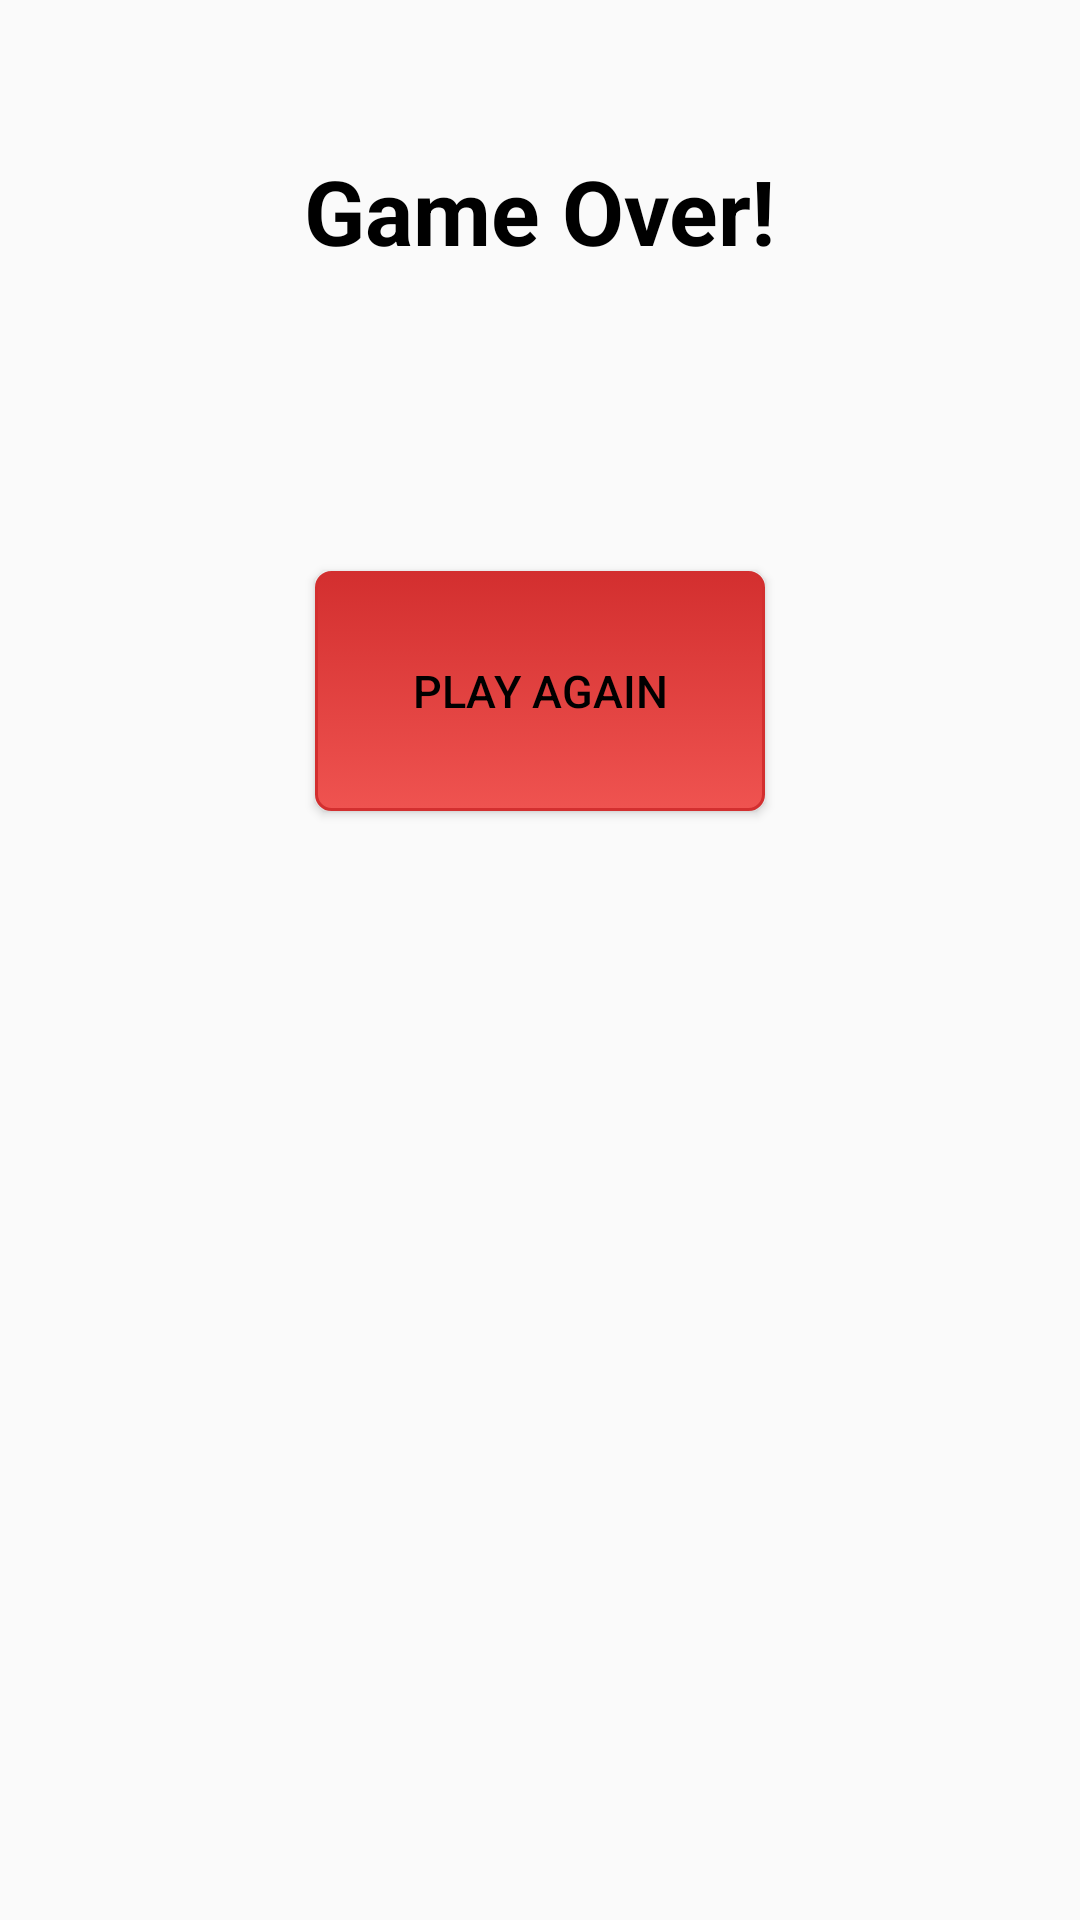

Reconstruct the res/layout file that produces this screen, plus the resources it refers to.
<!-- AndroidManifest.xml: application theme AppTheme -->
<!-- res/layout/activity_result.xml -->
<?xml version="1.0" encoding="utf-8"?>
<LinearLayout xmlns:android="http://schemas.android.com/apk/res/android"
    android:layout_width="match_parent"
    android:layout_height="match_parent"
    android:layout_centerInParent="true"
    android:orientation="vertical">

    <TextView
        android:id="@+id/textResult"
        android:layout_width="wrap_content"
        android:layout_height="wrap_content"
        android:layout_gravity="center"
        android:layout_marginTop="50dp"
        android:text="Game Over!"
        android:textColor="#000000"
        android:textSize="30sp"

        android:textStyle="bold" />

    <Button
        android:id="@+id/btn"
        android:layout_width="150dp"
        android:layout_height="80dp"
        android:layout_gravity="center"
        android:layout_marginTop="100dp"
        android:background="@drawable/mybutton"
        android:onClick="playagain"
        android:padding="20dp"
        android:text="PLAY AGAIN"
        android:textColor="#000000"
        android:textSize="15sp" />


</LinearLayout>
<!-- resources referenced by this layout -->
<resources>
  <!-- drawable mybutton (drawable) -->
  <?xml version="1.0" encoding="utf-8"?>
  <selector xmlns:android="http://schemas.android.com/apk/res/android" >
          <item android:state_pressed="true" >
              <shape android:shape="rectangle"  >
                  <corners android:radius="5dip" />
                  <stroke android:width="1dip" android:color="#EF5350" />
                  <gradient android:angle="-90" android:startColor="@color/colorAccent" android:endColor="#EF5350"  />
              </shape>
          </item>
          <item android:state_focused="true">
              <shape android:shape="rectangle"  >
                  <corners android:radius="5dip" />
                  <stroke android:width="1dip" android:color="#EF5350" />
                  <solid android:color="#EF5350"/>
              </shape>
          </item>
          <item >
              <shape android:shape="rectangle"  >
                  <corners android:radius="5dip" />
                  <stroke android:width="1dip" android:color="@color/colorAccent" />
                  <gradient android:angle="-90" android:startColor="@color/colorAccent" android:endColor="#EF5350" />
              </shape>
          </item>
      </selector>
  <style name="AppTheme" parent="Theme.AppCompat.Light.DarkActionBar">
          
          <item name="colorPrimary">@color/colorPrimary</item>
          <item name="colorPrimaryDark">@color/colorPrimaryDark</item>
          <item name="colorAccent">@color/colorAccent</item>
      </style>
  <color name="colorAccent">#D32F2F</color>
  <color name="colorPrimary">#3F51B5</color>
  <color name="colorPrimaryDark">#303F9F</color>
</resources>
